The GitHub repository angelabk49/osteoporosis-detection contains a labelled image folder "data" with 3 categories: normal, osteopenia, osteoporosis. Examples follow, each with its label.

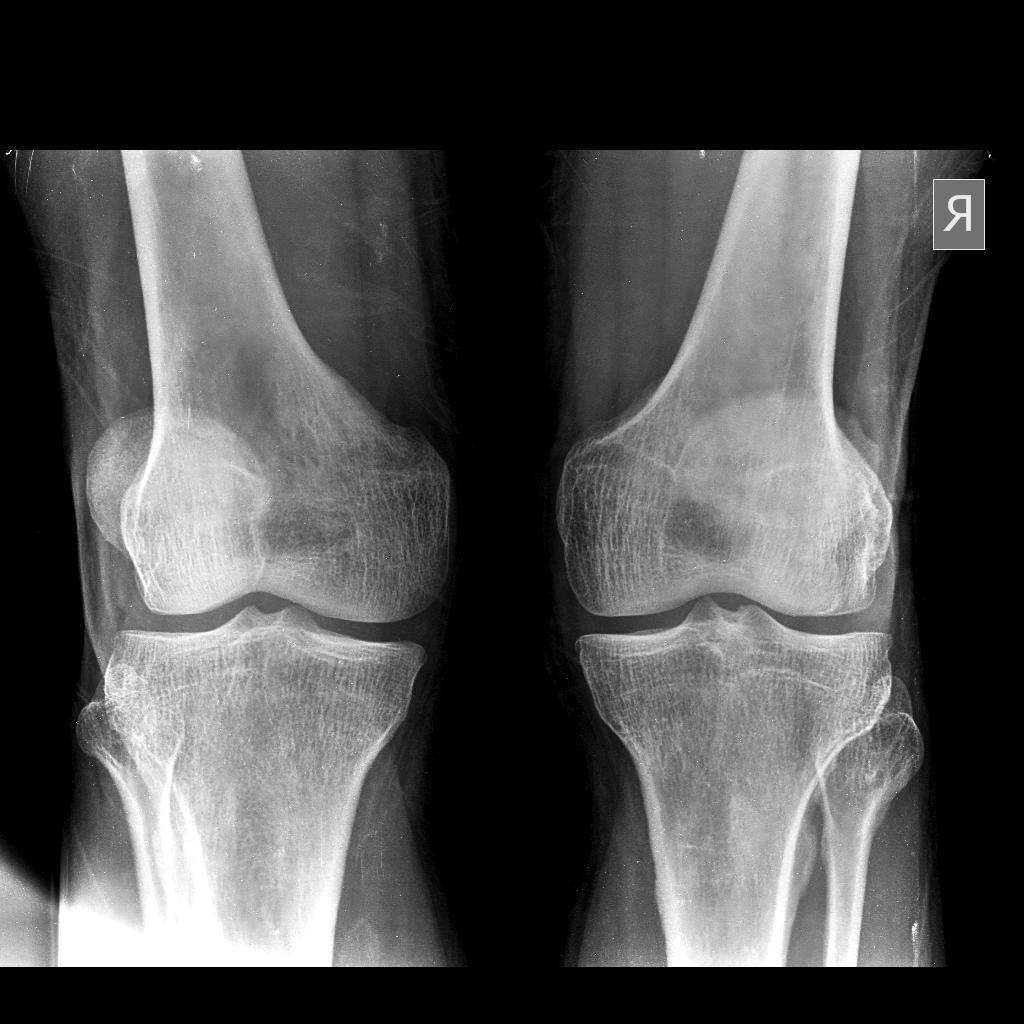
Label: osteoporosis

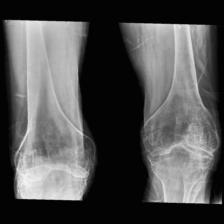
Label: normal

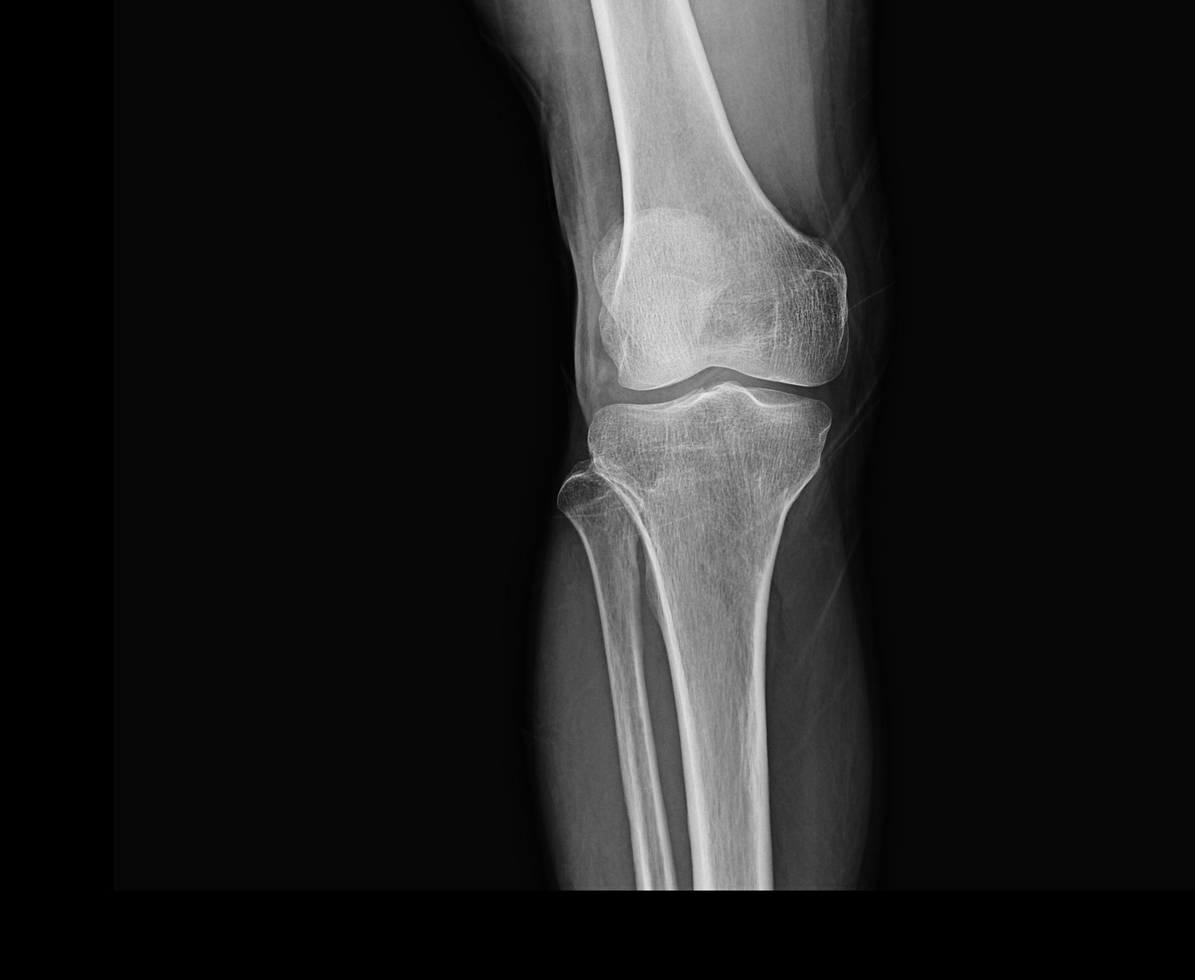
Label: osteoporosis

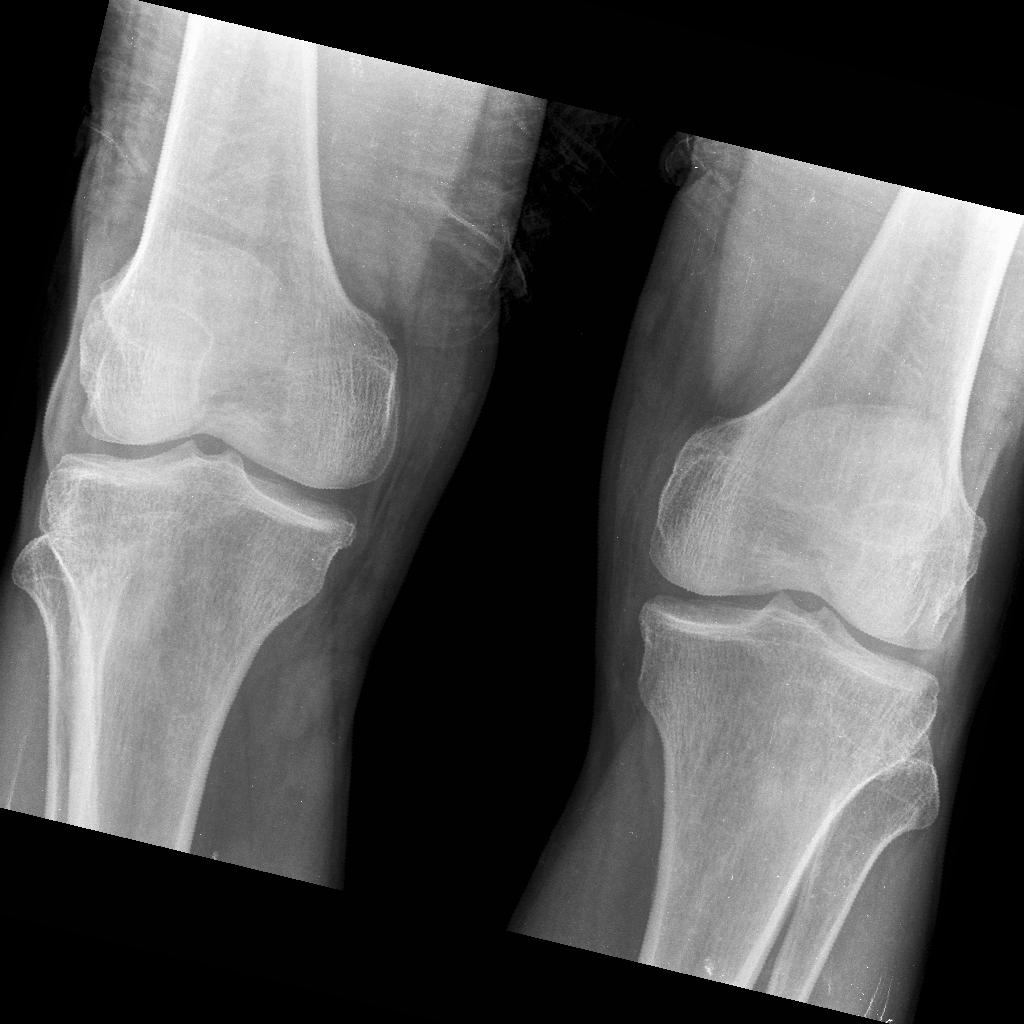
Label: osteopenia

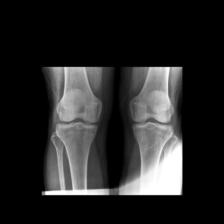
Label: osteopenia

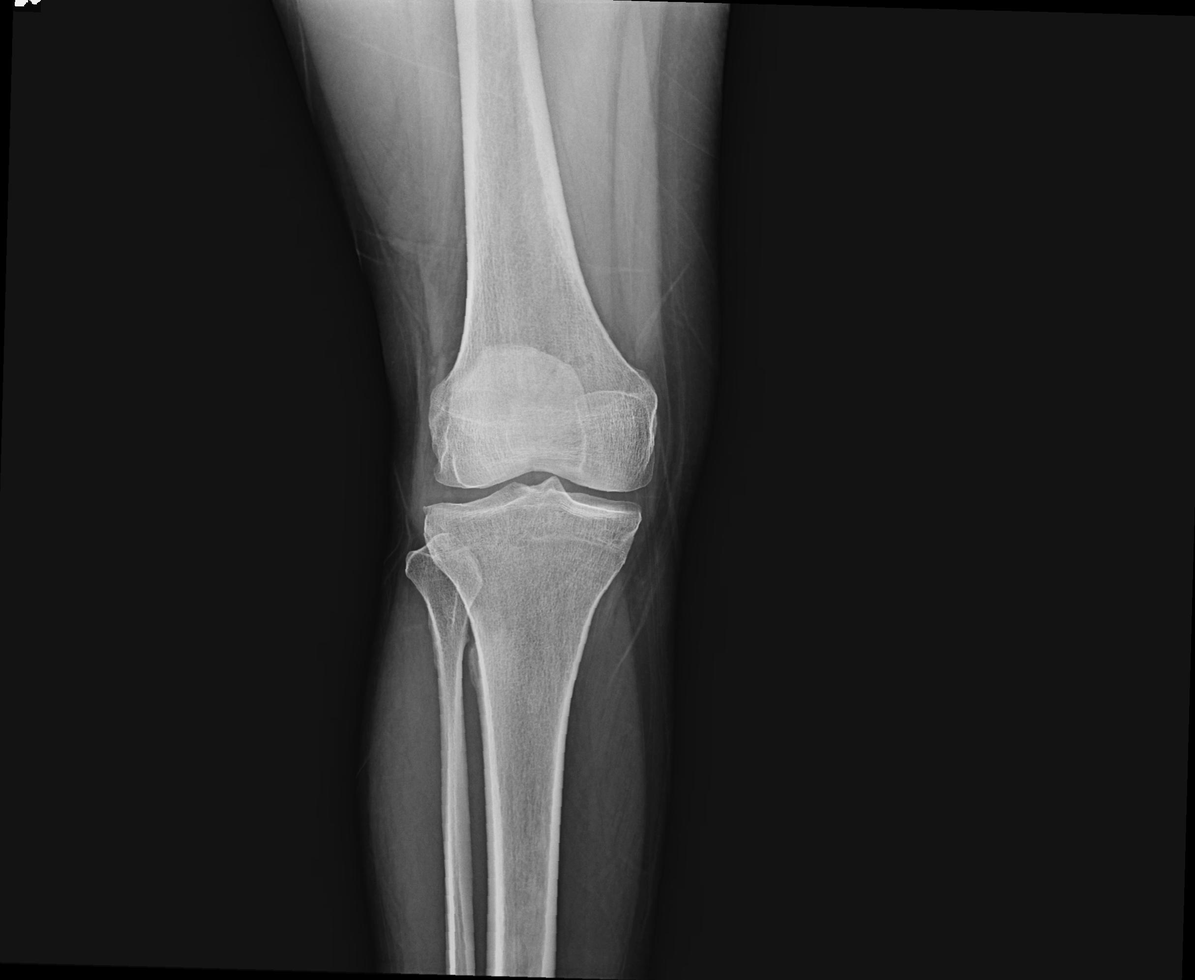
Label: normal
